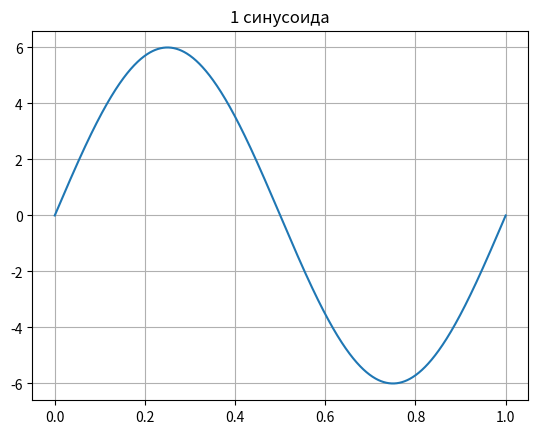
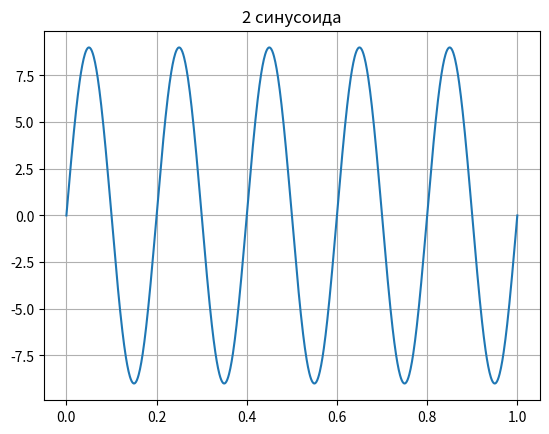
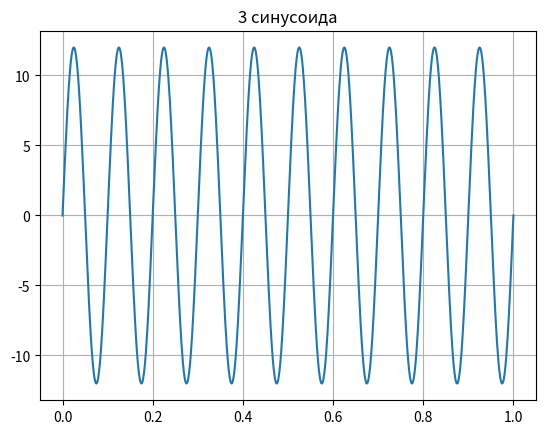
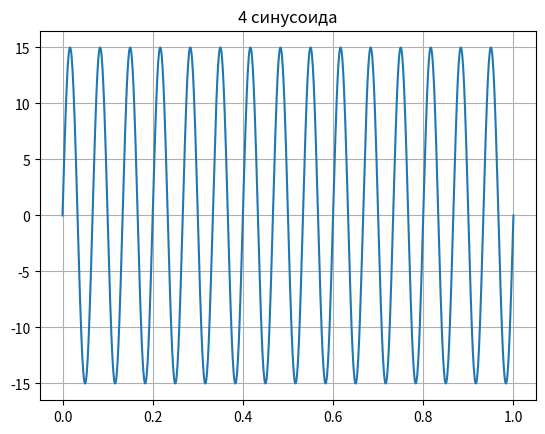
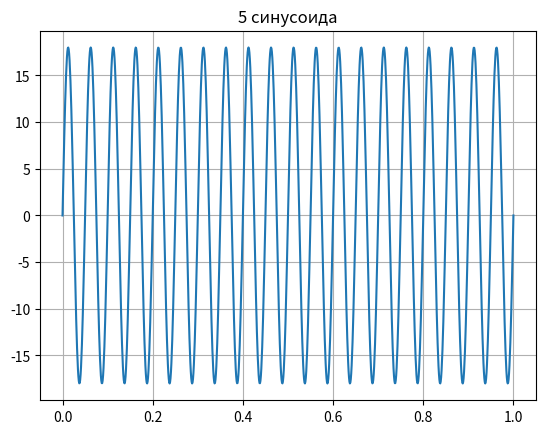
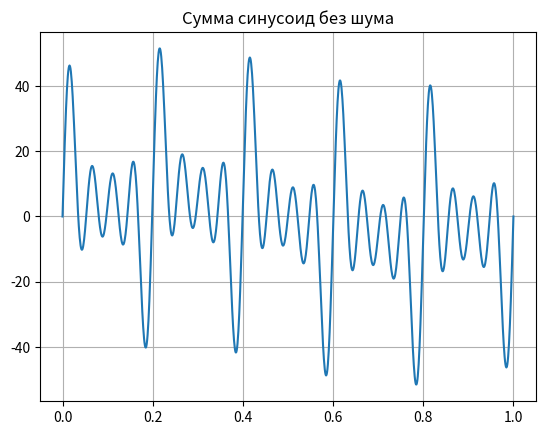
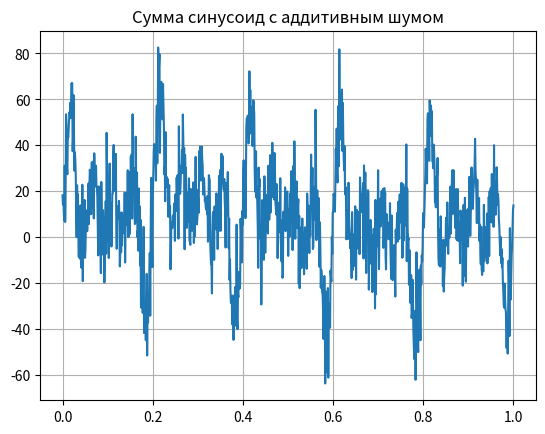
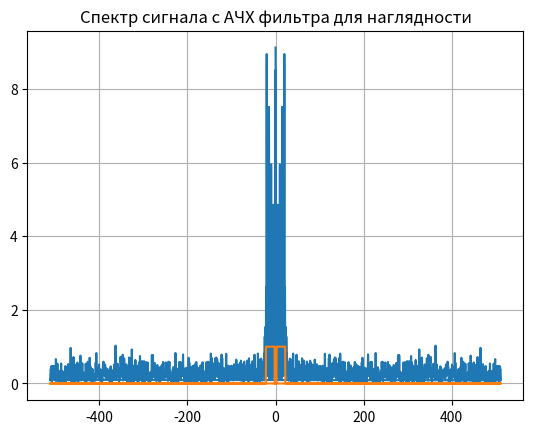
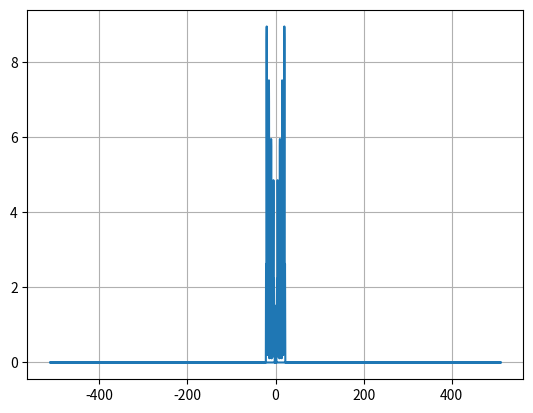
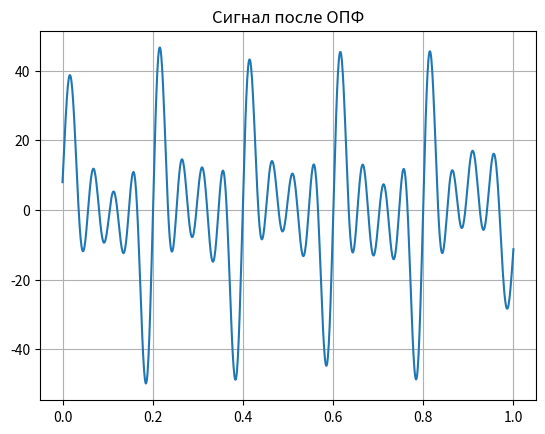
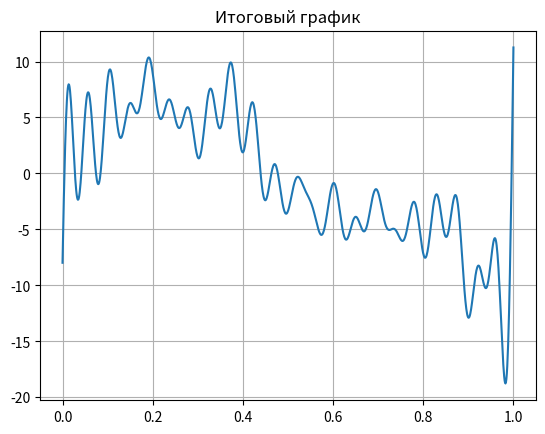

Write the Python code that produced these figures, in order.
import numpy as np
import matplotlib.pyplot as plt

ampl_1 = 6
ampl_2 = 9
ampl_3 = 12
ampl_4 = 15
ampl_5 = 18

f1 = 1
f2 = 5
f3 = 10
f4 = 15
f5 = 20

min_limit_x = 0
max_limit_x = 1
N = 1024

mean = 9
sigma = 11

massive_normal = np.random.normal(mean, sigma, N)

fd = N/max_limit_x
x = np.linspace(min_limit_x, max_limit_x, N)
massive_sin1 = ampl_1 * np.sin(2*np.pi*f1*x)
massive_sin2 = ampl_2 * np.sin(2*np.pi*(f2)*x)
massive_sin3 = ampl_3 * np.sin(2*np.pi*(f3)*x)
massive_sin4 = ampl_4 * np.sin(2*np.pi*(f4)*x)
massive_sin5 = ampl_5 * np.sin(2*np.pi*(f5)*x)

add_sig = massive_sin1  + massive_sin2 + massive_sin3 + massive_sin4 + massive_sin5
Q = add_sig + massive_normal

plt.figure(1)
plt.title("1 синусоида")
plt.plot(x, massive_sin1)
plt.grid("on")

plt.figure(2)
plt.title("2 синусоида")
plt.plot(x, massive_sin2)
plt.grid("on")

plt.figure(3)
plt.title("3 синусоида")
plt.plot(x, massive_sin3)
plt.grid("on")

plt.figure(4)
plt.title("4 синусоида")
plt.plot(x, massive_sin4)
plt.grid("on")

plt.figure(5)
plt.title("5 синусоида")
plt.plot(x, massive_sin5)
plt.grid("on")

plt.figure(6)
plt.title("Сумма синусоид без шума")
plt.plot(x, add_sig)
plt.grid("on")

plt.figure(7)
plt.title("Сумма синусоид c аддитивным шумом")
plt.plot(x, Q)
plt.grid("on")

M = 4*N
f_range = np.zeros(M)
for smp_ref in range(-int(M/2), int(M/2)):
    f_range[smp_ref] = (smp_ref / M)* fd

fft_result = np.fft.fft(Q, M)/N
mod_fftshift_result = abs(fft_result)

plt.figure(8)
plt.title("Спектр сигнала с АЧХ фильтра для наглядности")
plt.plot(f_range, mod_fftshift_result)
plt.grid("on")

a4h = np.zeros(M)
freq_rez = 12
polosa = 20

min_a4h_freq = freq_rez - (polosa/2)
max_a4h_freq = freq_rez + (polosa/2)

for smp_ref in range(-int(M/2), int(M/2)):
    if (f_range[smp_ref] > min_a4h_freq):
        if (f_range[smp_ref] < max_a4h_freq):
            a4h[smp_ref] = 1
    if (f_range[smp_ref] < -min_a4h_freq):
        if (f_range[smp_ref] > -max_a4h_freq):
            a4h[smp_ref] = 1
            
plt.figure(8)
plt.plot(f_range, a4h)
plt.grid("on")

filtered_add_smes_spektr = a4h*fft_result
filtered_add_smes = N*np.fft.ifft(filtered_add_smes_spektr)

plt.figure(9)
plt.plot(f_range, abs(filtered_add_smes_spektr))
plt.grid("on")

invert_fft_mas_len = int(len(filtered_add_smes)*N/M)

plt.figure(10)
plt.title("Сигнал после ОПФ")
plt.plot(x, filtered_add_smes[0:invert_fft_mas_len])
plt.grid("on")

resultT = add_sig - filtered_add_smes[0:invert_fft_mas_len]

plt.figure(11)
plt.title("Итоговый график")
plt.plot(x, resultT)
plt.grid("on")
